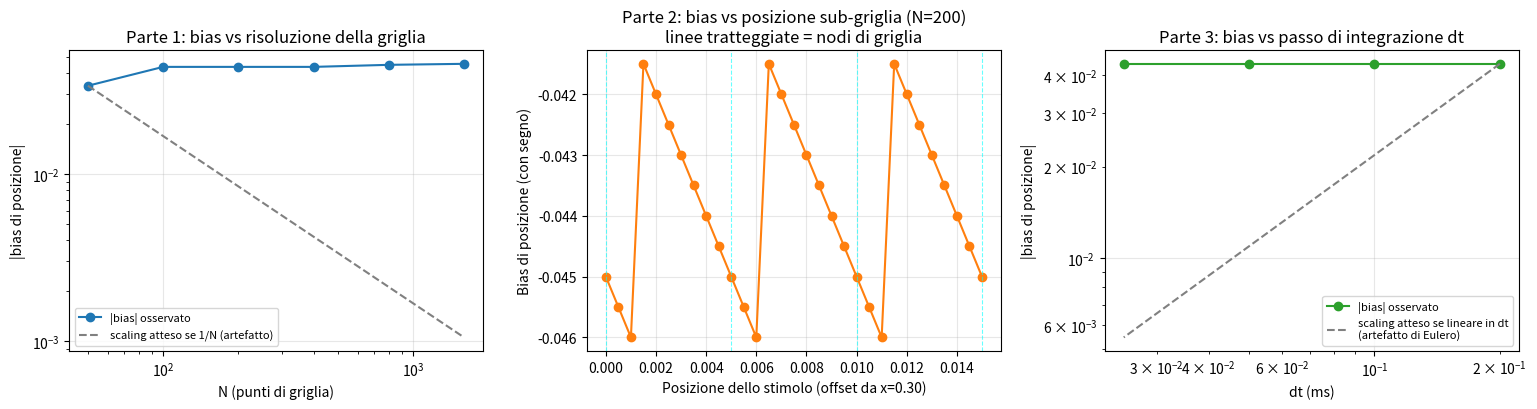

The matplotlib source for this figure:
"""
Diagnosi formale del bias sistematico di posizione del ring attractor a rate
(osservato ripetutamente nelle sezioni 4.4.2, 5.1, 5.2 senza una spiegazione
verificata alla radice -- la sezione 9 lo elenca esplicitamente come sviluppo
futuro: "determinare se sia un artefatto puramente numerico o rifletta una
proprieta' reale, per quanto non desiderata, del modello discretizzato").

Usa la stessa equazione del modello verificato in ring_attractor_rate.py
(kernel eccitatorio locale J_exc + inibizione globale proporzionale alla
media della rete + attivazione rettificata satura a r_max) -- non il
modello a "cappello messicano" (due kernel Gaussiani opposti) usato altrove
in questo file in una versione precedente: durante la preparazione di
questa diagnosi si e' scoperto che il file ring_attractor_rate.py in cima
al repository era stato accidentalmente sovrascritto con quella variante
diversa, che non riproduce piu' i risultati documentati nella sezione 4.4.2
(si veda la sezione 9.1 per i dettagli del bug e della correzione).

Due test indipendenti, entrambi falsificabili:

PARTE 1 -- scaling con la risoluzione della griglia N. Se il bias e' un
artefatto della somma di Riemann che approssima l'integrale di convoluzione
continuo (rec_input = J @ r / N), deve ridursi sistematicamente all'aumentare
di N. Se invece e' una proprieta' reale della dinamica del kernel a cappello
messicano, deve restare approssimativamente costante al variare di N.
Lo stimolo e' posizionato deliberatamente a una coordinata (0.2537) che non
coincide MAI esattamente con un punto della griglia per nessuno degli N
testati, cosi' da non confondere lo scaling reale con un banale "aggancio"
del picco al punto di griglia piu' vicino quando N e' piccolo.

PARTE 2 -- dipendenza dalla posizione sub-griglia a N fissa. Se il bias
dipende dalla posizione dello stimolo RELATIVA al punto di griglia piu'
vicino (un segno diretto di artefatto di discretizzazione), deve mostrare
una struttura periodica con periodo 1/N quando si fa scorrere lo stimolo
con continuita' attraverso alcune celle della griglia.
"""

import numpy as np
import matplotlib
matplotlib.use('Agg')
import matplotlib.pyplot as plt

np.random.seed(0)


def circ_dist(d):
    return 0.5 - np.abs(np.abs(d) - 0.5)


def signed_circ_diff(a, b):
    """Differenza angolare con segno a-b, in (-0.5, 0.5]."""
    return ((a - b + 0.5) % 1.0) - 0.5


def run_ring(N, stim_center, T_total=400, dt=0.2, tau=10.0,
             sigma_exc=0.05, A_exc=20.0, global_inhib=5.0, r_max=5.0,
             stim_strength=3.0, stim_duration=80, stim_sigma=0.03):
    x = np.arange(N) / N
    d_matrix = circ_dist(x[:, None] - x[None, :])
    J_exc = A_exc*np.exp(-d_matrix**2/(2*sigma_exc**2))

    def F(u):
        return np.clip(u, 0, r_max)

    n_steps = int(T_total/dt)
    stim_duration_steps = int(stim_duration/dt)
    stim_profile = stim_strength*np.exp(-circ_dist(x-stim_center)**2/(2*stim_sigma**2))

    r = np.zeros(N)
    for step in range(n_steps):
        I_ext = stim_profile if step < stim_duration_steps else 0.0
        rec_input = J_exc @ r / N - global_inhib*r.mean()
        dr = (-r + F(rec_input + I_ext)) / tau
        r = r + dt*dr

    peak_idx = np.argmax(r)
    return x[peak_idx], r[peak_idx], x


# ============================================================
# PARTE 1: scaling del bias con N (risoluzione della griglia)
# ============================================================
print("=" * 70)
print("PARTE 1: bias di posizione in funzione della risoluzione N")
print("=" * 70)

STIM_CENTER = 0.2537  # non allineato alla griglia per nessun N testato
Ns = [50, 100, 200, 400, 800, 1600]
biases_N = []
peaks_N = []

for N in Ns:
    peak_pos, peak_val, _ = run_ring(N, STIM_CENTER)
    bias = signed_circ_diff(peak_pos, STIM_CENTER)
    biases_N.append(bias)
    peaks_N.append(peak_val)
    print(f"N={N:5d}  griglia=1/N={1/N:.5f}  picco a x={peak_pos:.5f}  "
          f"bias={bias:+.5f}  |bias|/griglia={abs(bias)/(1/N):.2f}  "
          f"ampiezza picco={peak_val:.3f}")

biases_N = np.array(biases_N)
peaks_N = np.array(peaks_N)

# Se il bias fosse un puro artefatto di quantizzazione della lettura
# (argmax sulla griglia), scalerebbe come 1/N. Verifichiamo il rapporto.
ratio_first_last = abs(biases_N[0]) / abs(biases_N[-1]) if biases_N[-1] != 0 else float('inf')
N_ratio = Ns[-1] / Ns[0]
print(f"\nRapporto |bias| tra N={Ns[0]} e N={Ns[-1]}: {ratio_first_last:.2f}x "
      f"(un artefatto di quantizzazione 1/N implicherebbe un fattore ~{N_ratio}x)")

# ============================================================
# PARTE 2: dipendenza dalla posizione sub-griglia, N fissa
# ============================================================
print()
print("=" * 70)
print("PARTE 2: bias in funzione della posizione sub-griglia (N=200 fisso)")
print("=" * 70)

N_FIXED = 200
grid_step = 1.0 / N_FIXED
# scorre lo stimolo con continuita' attraverso 3 celle di griglia consecutive
n_sweep = 31
base_center = 0.30  # punto di partenza (coincide con un nodo di griglia)
offsets = np.linspace(0, 3*grid_step, n_sweep)
biases_sub = []

for off in offsets:
    center = base_center + off
    peak_pos, peak_val, _ = run_ring(N_FIXED, center)
    bias = signed_circ_diff(peak_pos, center)
    biases_sub.append(bias)

biases_sub = np.array(biases_sub)
# offset relativo entro UNA cella di griglia (modulo grid_step), per
# verificare se il bias ha davvero periodo 1/N
offsets_mod = offsets % grid_step

print(f"Deviazione standard del bias lungo lo sweep: {biases_sub.std():.5f} "
      f"(su una cella di griglia larga {grid_step:.5f})")
print(f"Bias minimo/massimo nello sweep: {biases_sub.min():+.5f} / {biases_sub.max():+.5f}")

# correlazione tra bias e posizione entro la cella di griglia
corr = np.corrcoef(offsets_mod, biases_sub)[0, 1]
print(f"Correlazione tra bias e posizione entro la cella di griglia: r={corr:.3f}")

# ============================================================
# PARTE 3: dipendenza dal passo di integrazione temporale dt
# ============================================================
print()
print("=" * 70)
print("PARTE 3: bias in funzione del passo di integrazione dt (N=200 fisso)")
print("=" * 70)
print("Se il bias fosse un artefatto di troncamento di Eulero esplicito,")
print("dovrebbe ridursi al diminuire di dt (l'errore locale di Eulero scala")
print("come dt).")

dts = [0.2, 0.1, 0.05, 0.025]
biases_dt = []
for dt_test in dts:
    peak_pos, peak_val, _ = run_ring(200, STIM_CENTER, dt=dt_test)
    bias = signed_circ_diff(peak_pos, STIM_CENTER)
    biases_dt.append(bias)
    print(f"dt={dt_test:.3f}  picco a x={peak_pos:.5f}  bias={bias:+.5f}  "
          f"ampiezza picco={peak_val:.3f}")

biases_dt = np.array(biases_dt)
ratio_dt = abs(biases_dt[0]) / abs(biases_dt[-1]) if biases_dt[-1] != 0 else float('inf')
print(f"\nRapporto |bias| tra dt={dts[0]} e dt={dts[-1]}: {ratio_dt:.2f}x "
      f"(un artefatto di troncamento di Eulero, lineare in dt, implicherebbe "
      f"un fattore ~{dts[0]/dts[-1]:.1f}x)")

# ============================================================
# Figura riassuntiva
# ============================================================
fig, axes = plt.subplots(1, 3, figsize=(15.5, 4.2))

axes[0].plot(Ns, np.abs(biases_N), 'o-', color='C0', label='|bias| osservato')
# linea di riferimento: scaling 1/N normalizzato al primo punto
ref = np.abs(biases_N[0]) * (Ns[0] / np.array(Ns))
axes[0].plot(Ns, ref, '--', color='gray', label='scaling atteso se 1/N (artefatto)')
axes[0].set_xscale('log')
axes[0].set_yscale('log')
axes[0].set_xlabel('N (punti di griglia)')
axes[0].set_ylabel('|bias di posizione|')
axes[0].set_title('Parte 1: bias vs risoluzione della griglia')
axes[0].legend(fontsize=8)
axes[0].grid(alpha=0.3)

axes[1].plot(offsets, biases_sub, 'o-', color='C1')
for k in range(4):
    axes[1].axvline(k*grid_step, color='cyan', linestyle='--', linewidth=0.8, alpha=0.6)
axes[1].set_xlabel('Posizione dello stimolo (offset da x=0.30)')
axes[1].set_ylabel('Bias di posizione (con segno)')
axes[1].set_title(f'Parte 2: bias vs posizione sub-griglia (N={N_FIXED})\nlinee tratteggiate = nodi di griglia')
axes[1].grid(alpha=0.3)

axes[2].plot(dts, np.abs(biases_dt), 'o-', color='C2', label='|bias| osservato')
ref_dt = np.abs(biases_dt[0]) * (np.array(dts) / dts[0])
axes[2].plot(dts, ref_dt, '--', color='gray', label='scaling atteso se lineare in dt\n(artefatto di Eulero)')
axes[2].set_xscale('log')
axes[2].set_yscale('log')
axes[2].set_xlabel('dt (ms)')
axes[2].set_ylabel('|bias di posizione|')
axes[2].set_title('Parte 3: bias vs passo di integrazione dt')
axes[2].legend(fontsize=8)
axes[2].grid(alpha=0.3)

plt.tight_layout()
plt.savefig('diagnosi_bias_posizione_scaling.png', dpi=150)
print("\nGrafico salvato in diagnosi_bias_posizione_scaling.png")
